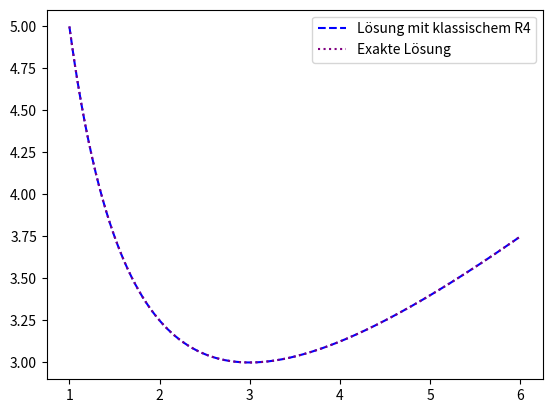
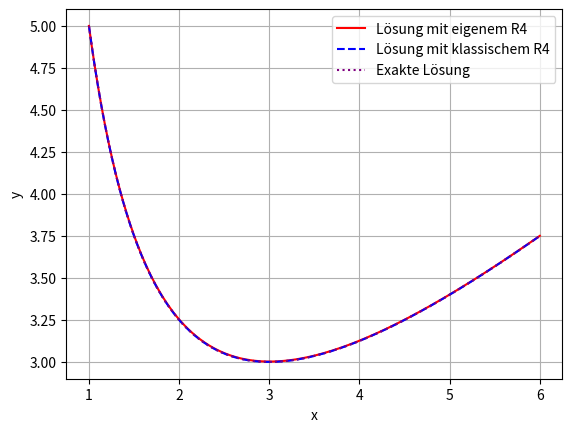
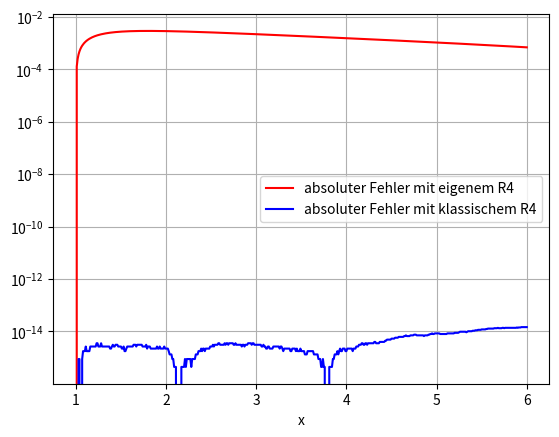

These charts were generated, in order, by the following Python code:
import numpy as np
import matplotlib.pyplot as plt


def f(x, y):
    return 1 - y/x

y0 = 5.
a = 1.
b = 6.
h = 0.01
n = int((b-a)/h)
print("n = ", n)

#a)
def R4_klassisch(f, a, b, n, y0):
    x = np.zeros(n+1)
    x[0] = a
    y = np.zeros(n+1)
    y[0] = y0
    h = (b-a)/n
    for i in range(n):
        k1 = f(x[i], y[i])
        k2 = f(x[i]+h/2, y[i]+h/2*k1)
        k3 = f(x[i]+h/2, y[i]+h/2*k2)
        k4 = f(x[i]+h, y[i]+h*k3)
        k = 1/6*(k1+2*k2+2*k3+k4)
        x[i+1] = x[i] + h
        y[i+1] = y[i] + h*k
    return x, y

x, y_klassisch = R4_klassisch(f, a, b, n, y0)

def y_exact(x):
    return x/2. + 9./(2.*x)

plt.figure(1)
plt.plot(x, y_klassisch, color="blue", linestyle="--", label="Lösung mit klassischem R4")
plt.plot(x, y_exact(x), color="purple", linestyle=":", label="Exakte Lösung")
plt.legend()
plt.show()


#b)
# Eigenes Butcher-Tableau
# 0.25 |
# 0.5  | 0.5
# 0.5  | 0.5 0.5
# 0.75 | 0.75 0.75 0.75
# --------------
#      | 0.1 0.4 0.4 0.1

#c)
def RK4_eigen(f, a, b, n, y0):
    x = np.zeros(n+1)
    x[0] = a
    y = np.zeros(n+1)
    y[0] = y0
    h = (b-a)/n
    # Achtung: Umbenennung von a und b fuer eigene Koeffizienten
    c = np.array([0.25, 0.5, 0.5, 0.75])
    a = np.array([[0., 0., 0.],
                  [0.5, 0., 0.],
                  [0.5, 0.5, 0.],
                  [0.75, 0.75, 0.75]])
    b = np.array([0.1, 0.4, 0.4, 0.1])
    for i in range(n):
        k1 = f(x[i] + c[0]*h, y[i])
        k2 = f(x[i] + c[1]*h, y[i] + h* a[1,0]*k1)
        k3 = f(x[i] + c[2]*h, y[i] + h*(a[2,0]*k1 + a[2,1]*k2))
        k4 = f(x[i] + c[3]*h, y[i] + h*(a[3,0]*k1 + a[3,1]*k2 + a[3,2]*k3))
        k = b[0]*k1 + b[1]*k2 + b[2]*k3 + b[3]*k4
        x[i+1] = x[i] + h
        y[i+1] = y[i] + h*k
    return x, y

#d)
x, y_eigen = RK4_eigen(f, a, b, n, y0)
plt.figure(2)
plt.plot(x, y_eigen, color="red", linestyle="-", label="Lösung mit eigenem R4")
plt.plot(x, y_klassisch, color="blue", linestyle="--", label="Lösung mit klassischem R4")
plt.plot(x, y_exact(x), color="purple", linestyle=":", label="Exakte Lösung")
plt.xlabel("x"); plt.ylabel("y"); plt.grid()
plt.legend()
plt.show()

plt.figure(3)
plt.semilogy(x, np.abs(y_eigen-y_exact(x)), color="red", linestyle="-", label="absoluter Fehler mit eigenem R4")
plt.semilogy(x, np.abs(y_klassisch-y_exact(x)), color="blue", linestyle="-", label="absoluter Fehler mit klassischem R4")
plt.xlabel("x"); plt.grid()
plt.legend()
plt.show()